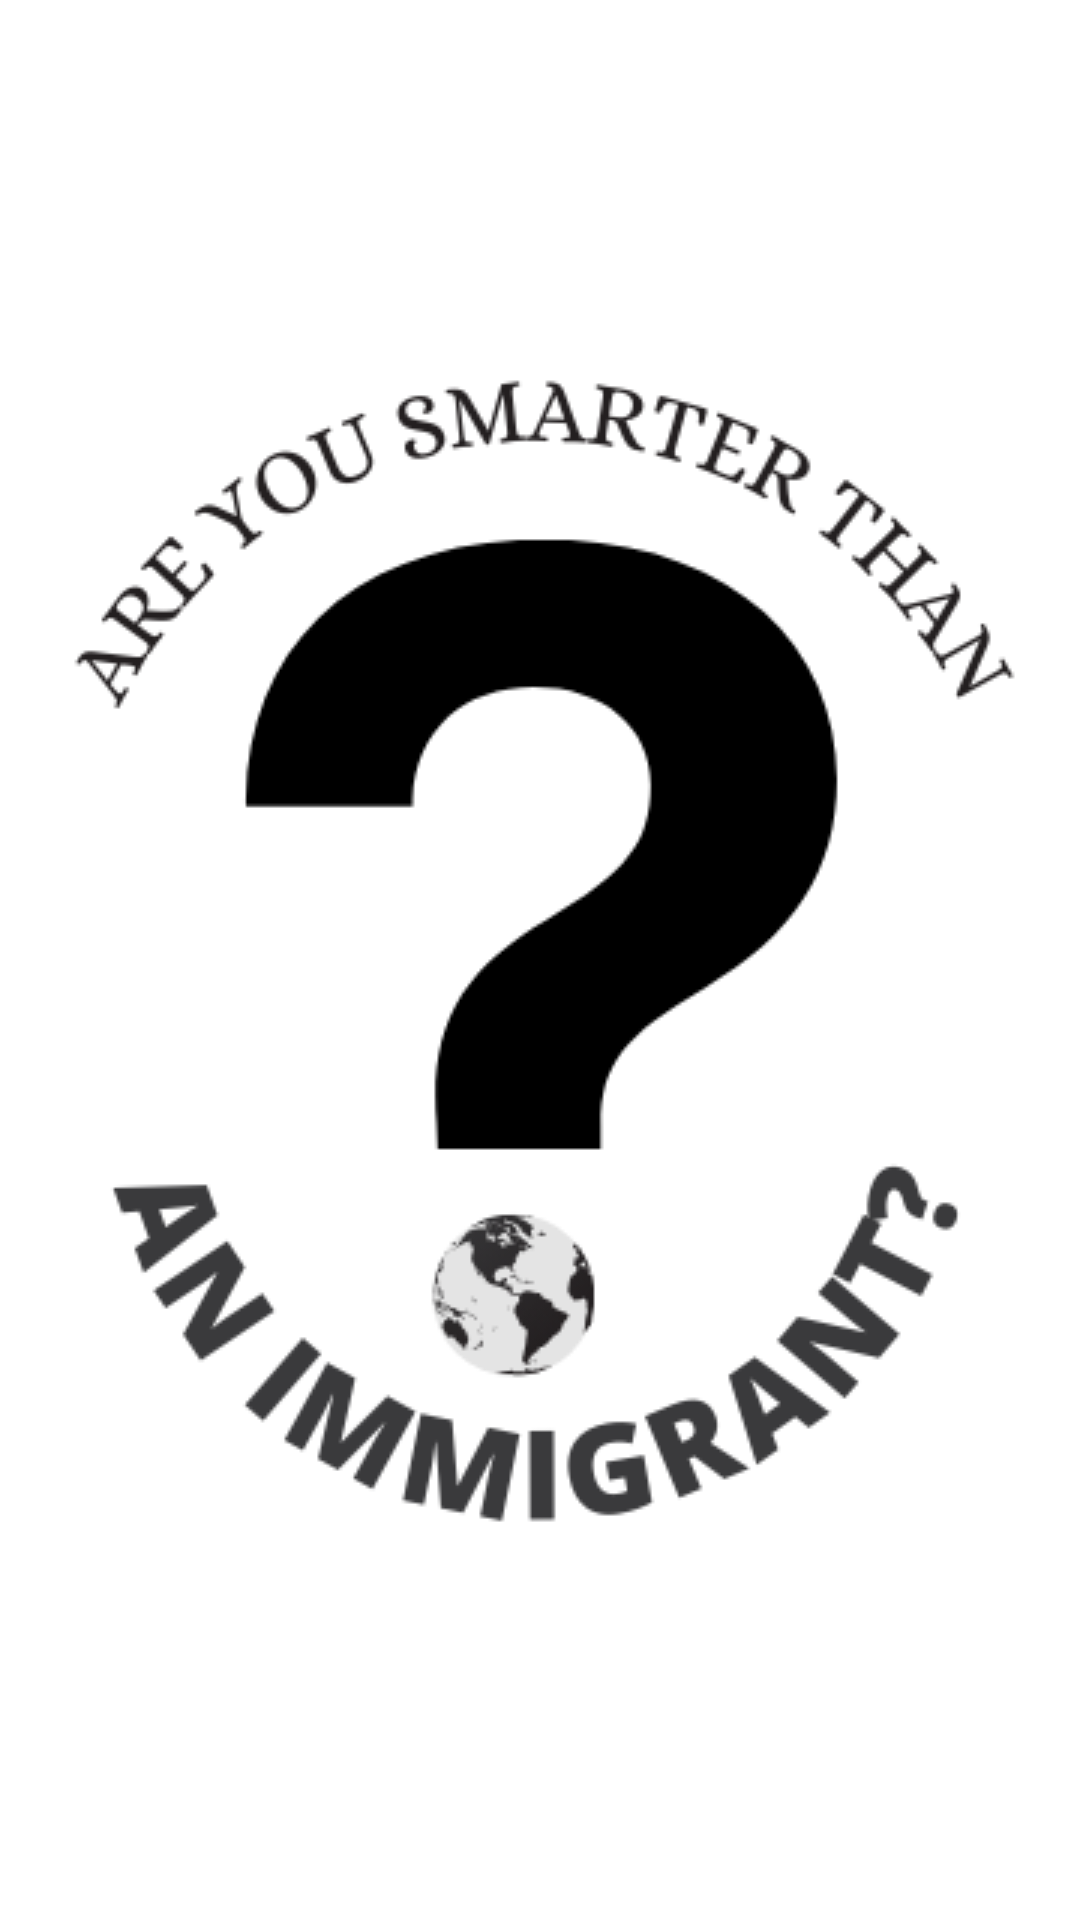

Here is an Android app screen rendered from its layout file. Give the layout XML and the strings, colors and styles it references.
<!-- AndroidManifest.xml: application theme Theme.AreYouSmarterThanAnImmigrant -->
<!-- res/layout/activity_logo.xml -->
<?xml version="1.0" encoding="utf-8"?>
<RelativeLayout xmlns:android="http://schemas.android.com/apk/res/android"
    android:layout_width="match_parent"
    android:layout_height="match_parent"
    android:theme="@style/Theme.AppCompat.NoActionBar">

    <ImageView
        android:id="@+id/splashImage"
        android:layout_width="match_parent"
        android:layout_height="match_parent"
        android:background="@color/white"
        android:scaleType="center"
        android:src="@drawable/smarterlogobw" />

</RelativeLayout>
<!-- resources referenced by this layout -->
<resources>
  <color name="white">#FFFFFFFF</color>
  <!-- drawable smarterlogobw: png bitmap (drawable, 34819 bytes) -->
  <style name="Theme.AreYouSmarterThanAnImmigrant" parent="Base.Theme.AreYouSmarterThanAnImmigrant">
          <item name="android:windowBackground">@android:color/white</item>
          <item name="android:textColor">@color/textColorPrimary</item>
      </style>
  <style name="Base.Theme.AreYouSmarterThanAnImmigrant" parent="Theme.Material3.DayNight.NoActionBar">
          
          
      </style>
  <color name="textColorPrimary">#DE000000</color>
</resources>
